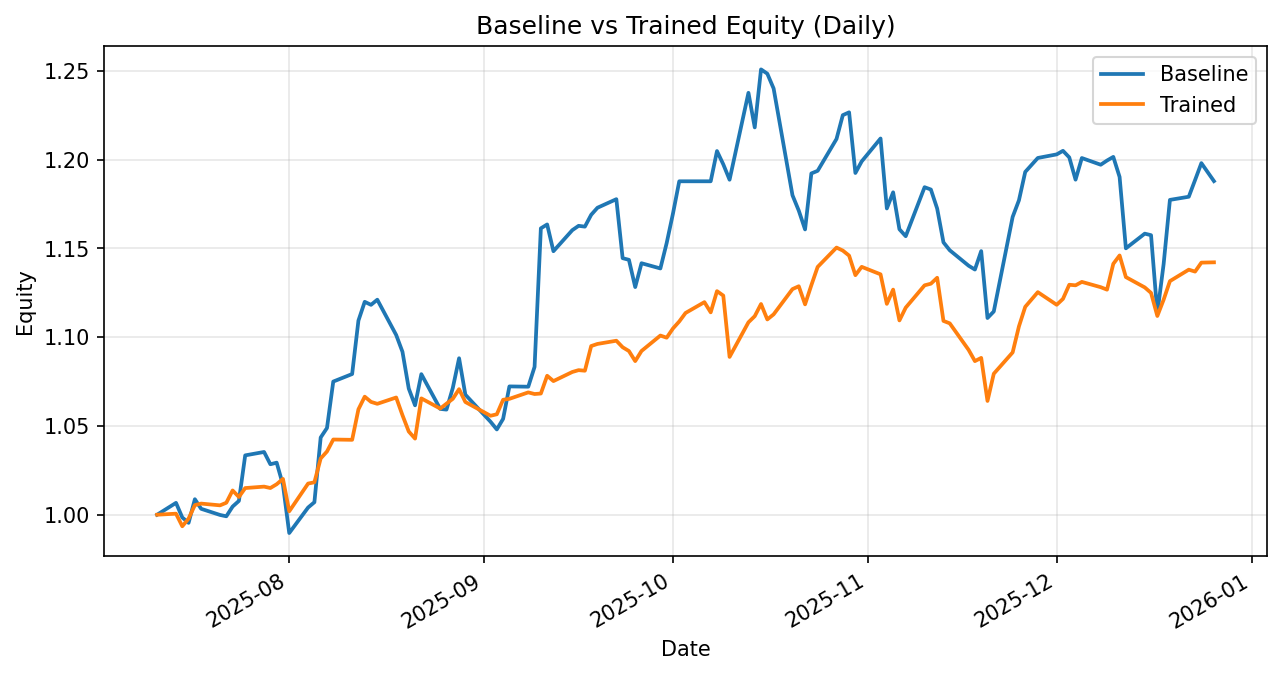

Source data for this figure (header and first rows):
date, daily_return_x, equity_baseline, daily_return_y, equity_trained
2025-07-11, 0.0, 1.0, 0.0, 1.0
2025-07-14, 0.006675, 1.007, 0.0005836, 1.001
2025-07-15, -0.008183, 0.9984, -0.00709, 0.9935
2025-07-16, -0.003032, 0.9954, 0.004348, 0.9978
2025-07-17, 0.01337, 1.009, 0.00763, 1.005
2025-07-18, -0.005351, 1.003, 0.0008368, 1.006
2025-07-21, -0.00345, 0.9999, -0.0009875, 1.005
2025-07-22, -0.0007558, 0.9991, 0.001467, 1.007
2025-07-23, 0.005489, 1.005, 0.006869, 1.014
2025-07-24, 0.003172, 1.008, -0.003616, 1.01
2025-07-25, 0.02544, 1.033, 0.004962, 1.015
2025-07-28, 0.001852, 1.035, 0.0007977, 1.016
2025-07-29, -0.006681, 1.028, -0.0007744, 1.015
2025-07-30, 0.0008667, 1.029, 0.002092, 1.017
2025-07-31, -0.01209, 1.017, 0.002976, 1.02
2025-08-01, -0.02672, 0.9897, -0.0179, 1.002
2025-08-04, 0.01451, 1.004, 0.01559, 1.018
2025-08-05, 0.002981, 1.007, 0.0007044, 1.018
2025-08-06, 0.03619, 1.043, 0.0132, 1.032
2025-08-07, 0.005123, 1.049, 0.00378, 1.036
2025-08-08, 0.02493, 1.075, 0.006514, 1.042
2025-08-11, 0.003943, 1.079, -0.0001652, 1.042
2025-08-12, 0.02789, 1.109, 0.01648, 1.059
2025-08-13, 0.009525, 1.12, 0.006722, 1.066
2025-08-14, -0.001519, 1.118, -0.002749, 1.064
2025-08-15, 0.002591, 1.121, -0.001028, 1.062
2025-08-18, -0.01772, 1.101, 0.003347, 1.066
2025-08-19, -0.008594, 1.092, -0.009342, 1.056
2025-08-20, -0.01896, 1.071, -0.008705, 1.047
2025-08-21, -0.008826, 1.062, -0.003809, 1.043
2025-08-22, 0.01654, 1.079, 0.02171, 1.066
2025-08-25, -0.01814, 1.06, -0.005388, 1.06
2025-08-26, -0.0003643, 1.059, 0.00262, 1.063
2025-08-27, 0.01148, 1.071, 0.002555, 1.065
2025-08-28, 0.01565, 1.088, 0.005114, 1.071
2025-08-29, -0.01887, 1.068, -0.006761, 1.063
2025-09-02, -0.01426, 1.052, -0.007284, 1.056
2025-09-03, -0.004121, 1.048, 0.0007881, 1.057
2025-09-04, 0.005695, 1.054, 0.007742, 1.065
2025-09-05, 0.01733, 1.072, 0.0004843, 1.065
2025-09-08, -0.000157, 1.072, 0.003412, 1.069
2025-09-09, 0.01041, 1.083, -0.0008578, 1.068
2025-09-10, 0.07203, 1.161, 0.000251, 1.068
2025-09-11, 0.001882, 1.163, 0.009371, 1.078
2025-09-12, -0.01295, 1.148, -0.002781, 1.075
2025-09-15, 0.01032, 1.16, 0.004769, 1.08
2025-09-16, 0.002093, 1.163, 0.0009568, 1.081
2025-09-17, -0.0003823, 1.162, -0.0002985, 1.081
2025-09-18, 0.005737, 1.169, 0.01285, 1.095
2025-09-19, 0.003393, 1.173, 0.001085, 1.096
2025-09-22, 0.004113, 1.178, 0.001651, 1.098
2025-09-23, -0.02821, 1.144, -0.00335, 1.094
2025-09-24, -0.0008063, 1.144, -0.001951, 1.092
2025-09-25, -0.01343, 1.128, -0.005188, 1.086
2025-09-26, 0.01191, 1.142, 0.005247, 1.092
2025-09-29, -0.00258, 1.139, 0.007961, 1.101
2025-09-30, 0.01257, 1.153, -0.001102, 1.1
2025-10-01, 0.01437, 1.17, 0.004714, 1.105
2025-10-02, 0.01556, 1.188, 0.00358, 1.109
2025-10-03, 0.0, 1.188, 0.004315, 1.114
... 58 more rows
